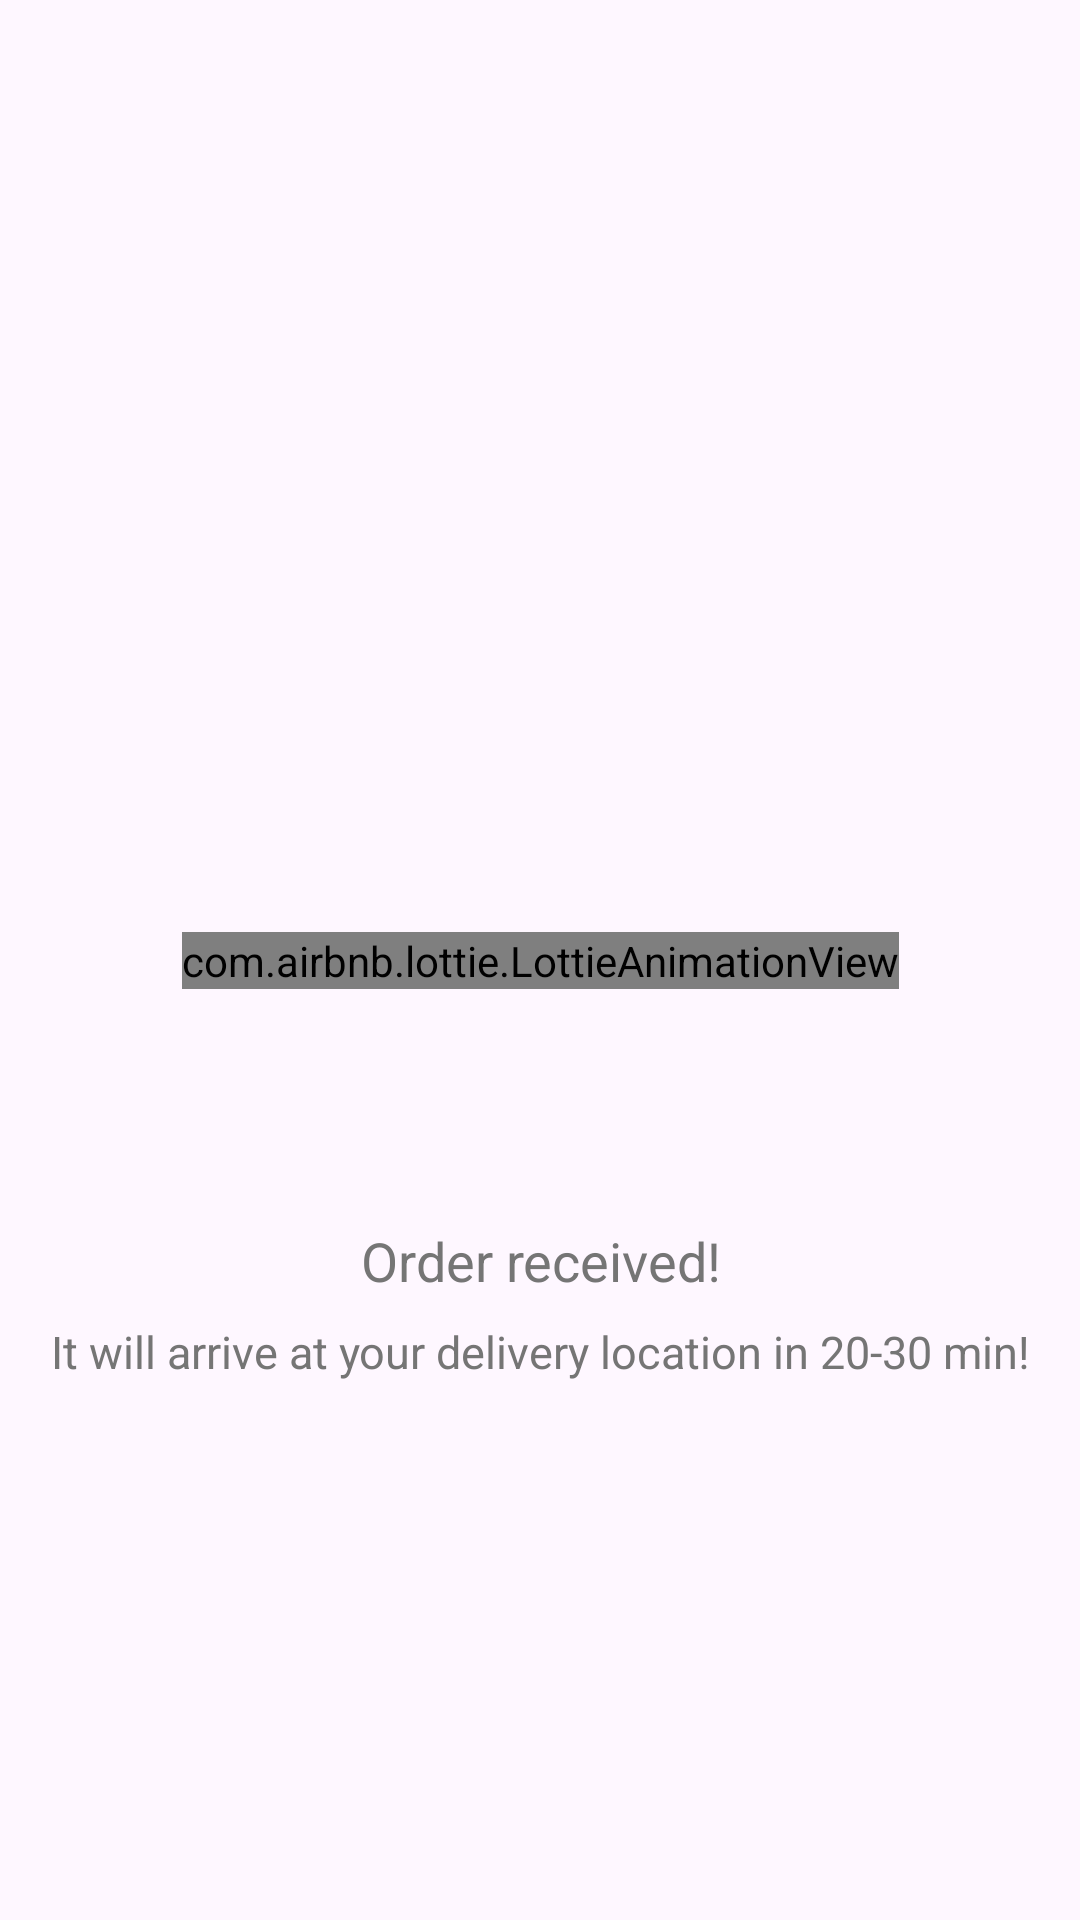

Layout XML and referenced resources for this Android screen:
<!-- AndroidManifest.xml: application theme Theme.FoodDeliveryApp -->
<!-- res/layout/order_received_dialog.xml -->
<?xml version="1.0" encoding="utf-8"?>
<androidx.constraintlayout.widget.ConstraintLayout xmlns:android="http://schemas.android.com/apk/res/android"
    xmlns:app="http://schemas.android.com/apk/res-auto"
    xmlns:tools="http://schemas.android.com/tools"
    android:layout_width="wrap_content"
    android:layout_height="wrap_content">

    <com.airbnb.lottie.LottieAnimationView
        android:layout_width="wrap_content"
        android:layout_height="wrap_content"
        app:layout_constraintBottom_toBottomOf="parent"
        app:layout_constraintEnd_toEndOf="parent"
        app:layout_constraintStart_toStartOf="parent"
        app:layout_constraintTop_toTopOf="parent"
        app:lottie_autoPlay="true"
        app:lottie_loop="false"
        app:lottie_rawRes="@raw/order_complete_animation" />

    <TextView
        android:id="@+id/textView6"
        android:layout_width="wrap_content"
        android:layout_height="wrap_content"
        android:layout_marginTop="200dp"
        android:text="@string/order_received"
        android:textColor="@color/mainTextColor"
        android:textSize="18sp"
        android:gravity="center"
        app:layout_constraintBottom_toBottomOf="parent"
        app:layout_constraintEnd_toEndOf="parent"
        app:layout_constraintStart_toStartOf="parent"
        app:layout_constraintTop_toTopOf="parent" />

    <TextView
        android:id="@+id/textView7"
        android:layout_width="wrap_content"
        android:layout_height="wrap_content"
        android:layout_marginTop="8dp"
        android:text="@string/it_will_arrive_at_your_delivery_location_in_20_30_min"
        android:textColor="@color/mainTextColor"
        android:textSize="15sp"
        android:gravity="center"
        app:layout_constraintEnd_toEndOf="@+id/textView6"
        app:layout_constraintStart_toStartOf="@+id/textView6"
        app:layout_constraintTop_toBottomOf="@+id/textView6" />

</androidx.constraintlayout.widget.ConstraintLayout>
<!-- resources referenced by this layout -->
<resources>
  <color name="mainTextColor">#757575</color>
  <string name="it_will_arrive_at_your_delivery_location_in_20_30_min">It will arrive at your delivery location in 20-30 min!</string>
  <string name="order_received">Order received!</string>
  <style name="Theme.FoodDeliveryApp" parent="Base.Theme.FoodDeliveryApp" />
  <style name="Base.Theme.FoodDeliveryApp" parent="Theme.Material3.DayNight.NoActionBar">
          
          
  
          <item name="android:statusBarColor">@color/white</item>
          <item name="android:windowLightStatusBar">true</item>
  
      </style>
  <color name="white">#FFFFFFFF</color>
</resources>
